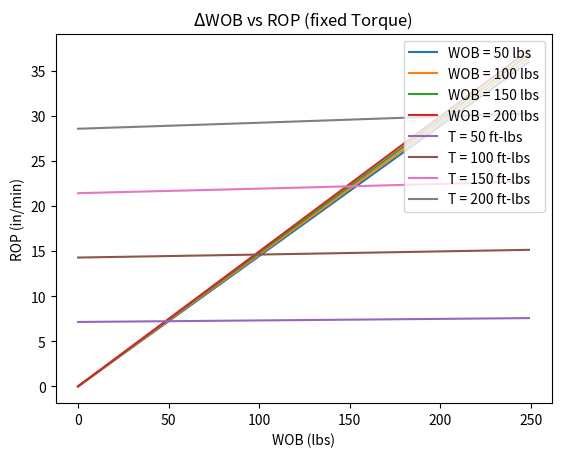

Recreate this plot in Python.
import math
import numpy as np
import matplotlib.pyplot as plt

def simpleModel(torque, wob):
    # Constants
    diameterInches = 4 # Typical width of flat bit per https://www.ditchwitch.com/sites/default/files/HDD-Tooling-Catalog.pdf
    MSE = 350 # psi - need to verify whether this is a viable number
    bit_area = math.pi * ((diameterInches / 2) ** 2) # A = pi*r^2
    g = 9.81 # Gravity

    # Calculate minimum RPM (Zacny 2007)
    helix_angle = 10 # Pitch angle, or blade angle, as seen on ditchwitch link above
    diameterM = diameterInches * 0.0254 # Diameter of bit in meters (to calculate RPM)
    uSurface = 0.25 # Friction coefficient of the scroll against soil (middle pipe) -- for auger, not sure I need here?
    uWall = 0.75 # Friction coefficient of blade against soil -- Zacny, 2007
    # RPM Equation - Minimum RPM required to remove soil
    RPM = (30 / math.pi) * math.sqrt(((2 * g * (math.tan(helix_angle * (math.pi / 180)) + uSurface)) / (diameterM * uWall)))

    # Calculate ROP based on MSE Equation given be Teale, 1964
    ROP = (2 * math.pi * RPM * torque) / ((bit_area * MSE) - wob)
    #out = "WOB: "+str(round(wob,2))+ ", T: "+str(round(torque,2)) + ", RPM: "+str(round(RPM,2))+", ROP: " + str(round(ROP, 2)) + " in/min or " + str(round((ROP / 12)*60, 2)) + " ft/hr."
    return ROP

# Preallocate arrays for graphs
torque_array_wob50 = np.array([])
wob_array_t50 = np.array([])
torque_array_wob100 = np.array([])
wob_array_t100 = np.array([])
torque_array_wob150 = np.array([])
wob_array_t150 = np.array([])
torque_array_wob200 = np.array([])
wob_array_t200 = np.array([])
range_array = np.array([])

# Fill each array by running the model at specific intervals of Torque and WOB
for i in range(0,250):
    torque_array_wob50 = np.append(torque_array_wob50, simpleModel(i, 50))
    wob_array_t50 = np.append(wob_array_t50, simpleModel(50, i))
    torque_array_wob100 = np.append(torque_array_wob100, simpleModel(i, 100))
    wob_array_t100 = np.append(wob_array_t100, simpleModel(100, i))
    torque_array_wob150 = np.append(torque_array_wob150, simpleModel(i, 150))
    wob_array_t150 = np.append(wob_array_t150, simpleModel(150, i))
    torque_array_wob200 = np.append(torque_array_wob200, simpleModel(i, 200))
    wob_array_t200 = np.append(wob_array_t200, simpleModel(200, i))

    range_array = np.append(range_array, i)


# TORQUE PLOT - plot deltaTorque based on fixed WOB values
plt.plot(range_array, torque_array_wob50, label ="WOB = 50 lbs")
plt.plot(range_array, torque_array_wob100, label ="WOB = 100 lbs")
plt.plot(range_array, torque_array_wob150, label ="WOB = 150 lbs")
plt.plot(range_array, torque_array_wob200, label ="WOB = 200 lbs")
plt.legend()
plt.title(r"$\Delta$Torque vs ROP (fixed WOB)")
plt.xlabel('Torque (ft lbs)')
plt.ylabel('ROP (in/min)')
plt.show()

# WOB Plot - plot deltaWOB based on fixed Torque values
plt.plot(range_array, wob_array_t50, label ="T = 50 ft-lbs")
plt.plot(range_array, wob_array_t100, label ="T = 100 ft-lbs")
plt.plot(range_array, wob_array_t150, label ="T = 150 ft-lbs")
plt.plot(range_array, wob_array_t200, label ="T = 200 ft-lbs")
plt.legend(loc = 'upper right')
plt.title(r"$\Delta$WOB vs ROP (fixed Torque)")
plt.xlabel('WOB (lbs)')
plt.ylabel('ROP (in/min)')
plt.show()

# UNITS
# wob = Weight on bit (lb)
# RPM = rotation per minute
# torque = Rotational Torque (in-lb)
# area = Cross section area of bit (in^2)
# ROP = rate of penetration (in/min)
